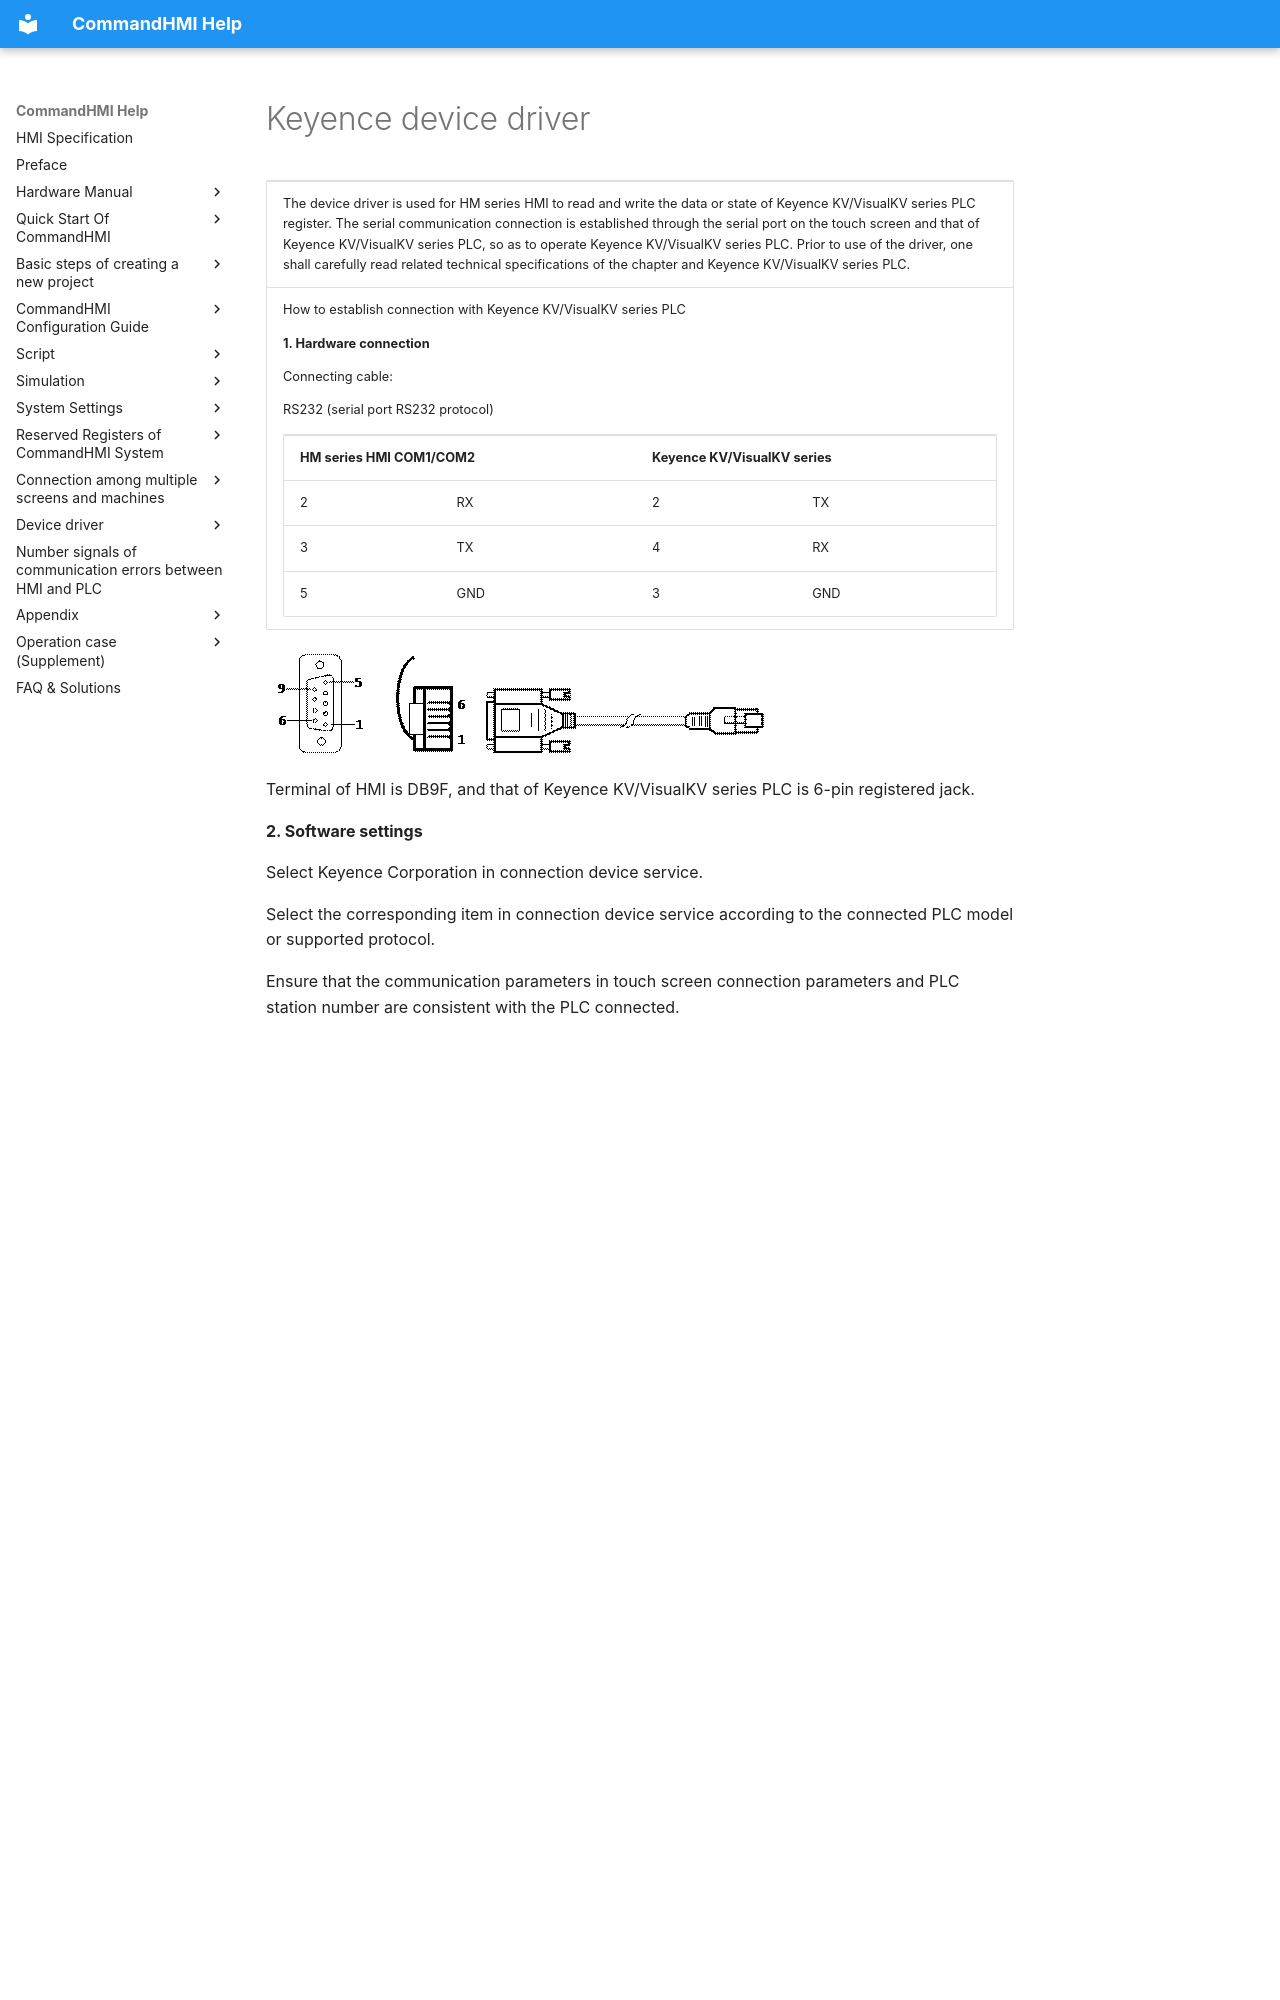

repository: AceAutomation/commandhmi-aide · page: en/drivers/keyence.html · generator: mkdocs

# Keyence device driver

<table>
<colgroup>
<col style="width: 100%" />
</colgroup>
<tbody>
<tr class="odd">
<td><p>The device driver is used for HM series HMI to read and write the data or state of Keyence KV/VisualKV series PLC register. The serial communication connection is established through the serial port on the touch screen and that of Keyence KV/VisualKV series PLC, so as to operate Keyence KV/VisualKV series PLC. Prior to use of the driver, one shall carefully read related technical specifications of the chapter and Keyence KV/VisualKV series PLC.</p></td>
</tr>
<tr class="even">
<td><p>How to establish connection with Keyence KV/VisualKV series PLC</p>
<p><strong>1. Hardware connection</strong></p>
<p>Connecting cable:</p>
<p>RS232 (serial port RS232 protocol)</p>
<table>
<tbody>
<tr class="odd">
<td colspan="2"><p><strong>HM series HMI COM1/COM2</strong></p></td>
<td colspan="2"><p><strong>Keyence KV/VisualKV series</strong></p></td>
</tr>
<tr class="even">
<td><p>2</p></td>
<td><p>RX</p></td>
<td><p>2</p></td>
<td><p>TX</p></td>
</tr>
<tr class="odd">
<td><p>3</p></td>
<td><p>TX</p></td>
<td><p>4</p></td>
<td><p>RX</p></td>
</tr>
<tr class="even">
<td><p>5</p></td>
<td><p>GND</p></td>
<td><p>3</p></td>
<td><p>GND</p></td>
</tr>
</tbody>
</table></td>
</tr>
</tbody>
</table>

<img src="keyence.files/image002.gif" width="130" /><img src="keyence.files/image003.gif" width="90" /><img src="keyence.files/image004.gif" width="278" />

Terminal of HMI is DB9F, and that of Keyence KV/VisualKV series PLC is 6-pin registered jack.

**2. Software settings**

Select Keyence Corporation in connection device service.

Select the corresponding item in connection device service according to the connected PLC model or supported protocol.

Ensure that the communication parameters in touch screen connection parameters and PLC station number are consistent with the PLC connected.

For setting of the PLC connected, refer to the technical documents of the Keyence KV/VisualKV series PLC.

Default connection parameters of HM series HMI

|                             |                             |                                              |
|-----------------------------|-----------------------------|----------------------------------------------|
| **Setting item**            | **Default parameter value** | **Setting scope**                            |
| **PLC type**                | KV-1000/700 KV-L20(R)       | KV-1000/700 KV-L20(R)/ KV-/40 KV-P16         |
| **Communication port type** | RS232                       | RS232/RS422/RS485                            |
| **Baud rate**               | 9600                        | 1200/2400/4800/9600/19200/38400/57600/115200 |
| **Data bit length**         | 8                           | 7/8                                          |
| **Parity bit**              | EVEN                        | EVEN/ODD/NONE                                |
| **Stop bit length**         | 1                           | 1/2                                          |
| **PLC station number**      | 0                           | 0~255                                        |
| **HMI station number**      | 0                           | 0~255                                        |

|                         |                             |
|-------------------------|-----------------------------|
| **Supporting function** | **Whether it is supported** |
| **Off-line simulation** | Yes                         |
| **On-line simulation**  | Yes                         |
| **Extended mode**       | No                          |

**3. Operational register and address range**

l  KV-1000/700 KV-L20(R)
